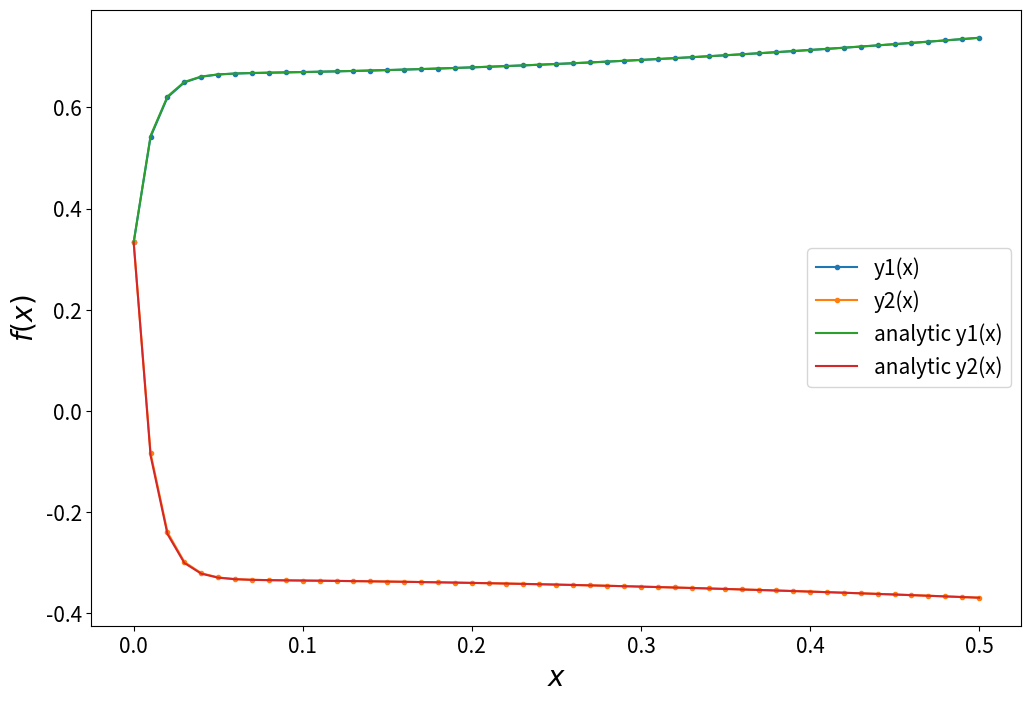
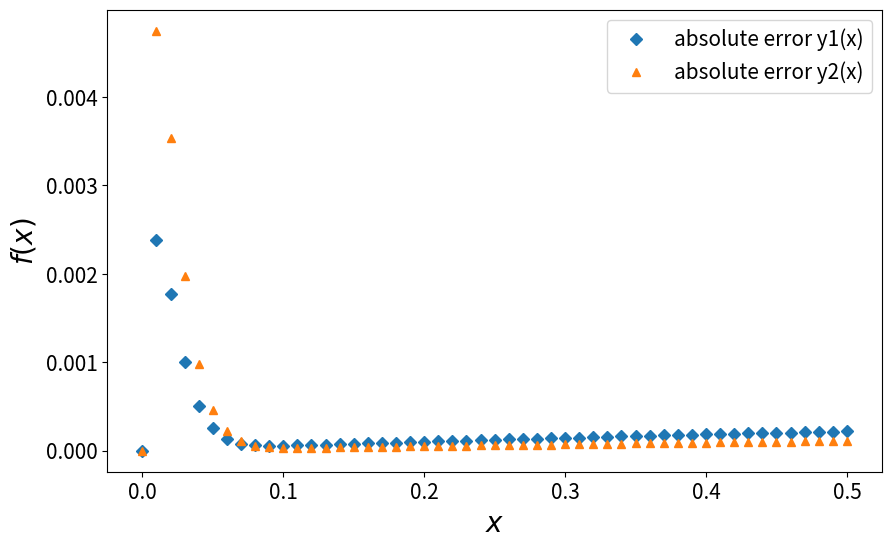

Generate these figures, in order, with matplotlib:
import numpy as np
import matplotlib.pyplot as plt

def f(x,y,z):
	return 32*y+66*z+(2/3)*x + (2/3)
	
def g(x,y,z):
	return -66*y - 133*z -(1/3)*x -(1/3)



def real_f(t):
	return (-np.exp(-100*t)+2*np.exp(-t)+2*t)/3
	
def real_g(t):
	return (2*np.exp(-100*t)-np.exp(-t)-t)/3

	
dx=0.01
x=np.arange(0,0.5+dx,dx)	
n=x.size


y=np.zeros(n)
z=np.zeros(n)

y[0]=1/3
z[0]=1/3

for i in range(0,n-1,1):
	k0=dx*f(x[i],y[i],z[i])
	l0=dx*g(x[i],y[i],z[i])
	
	k1=dx*f(x[i]+dx/2,y[i]+k0/2,z[i]+l0/2)
	l1=dx*g(x[i]+dx/2,y[i]+k0/2,z[i]+l0/2)

	k2=dx*f(x[i]+dx/2,y[i]+k1/2,z[i]+l1/2)
	l2=dx*g(x[i]+dx/2,y[i]+k1/2,z[i]+l1/2)

	k3=dx*f(x[i]+dx/2,y[i]+k2,z[i]+l2)
	l3=dx*g(x[i]+dx/2,y[i]+k2,z[i]+l2)

	y[i+1]=y[i]+(k0+2*k1+2*k2+k3)/6
	z[i+1]=z[i]+(l0+2*l1+2*l2+l3)/6

	
plt.figure(figsize=(12,8))
plt.plot(x,y,".-",label="y1(x)")
plt.plot(x,z,".-",label="y2(x)")
plt.plot(x,real_f(x),"-",label="analytic y1(x)")
plt.plot(x,real_g(x),"-",label="analytic y2(x)")

plt.xlabel("$x$",fontsize=20)
plt.ylabel("$f(x)$",fontsize=20)
plt.tick_params(labelsize=15)
plt.legend(fontsize=15)
plt.savefig("q6plot.pdf")

plt.figure(figsize=(10,6))
plt.plot(x,np.abs(real_f(x)-y),"D",label="absolute error y1(x)")
plt.plot(x,np.abs(real_g(x)-z),"^",label="absolute error y2(x)")

plt.xlabel("$x$",fontsize=20)
plt.ylabel("$f(x)$",fontsize=20)
plt.tick_params(labelsize=15)
plt.legend(fontsize=15)
plt.savefig("q6plot_errors.pdf")
plt.show()

print("""Analytic solution obtained from wolfram alpha matches with 
numerical solution (within error).
"""
)



